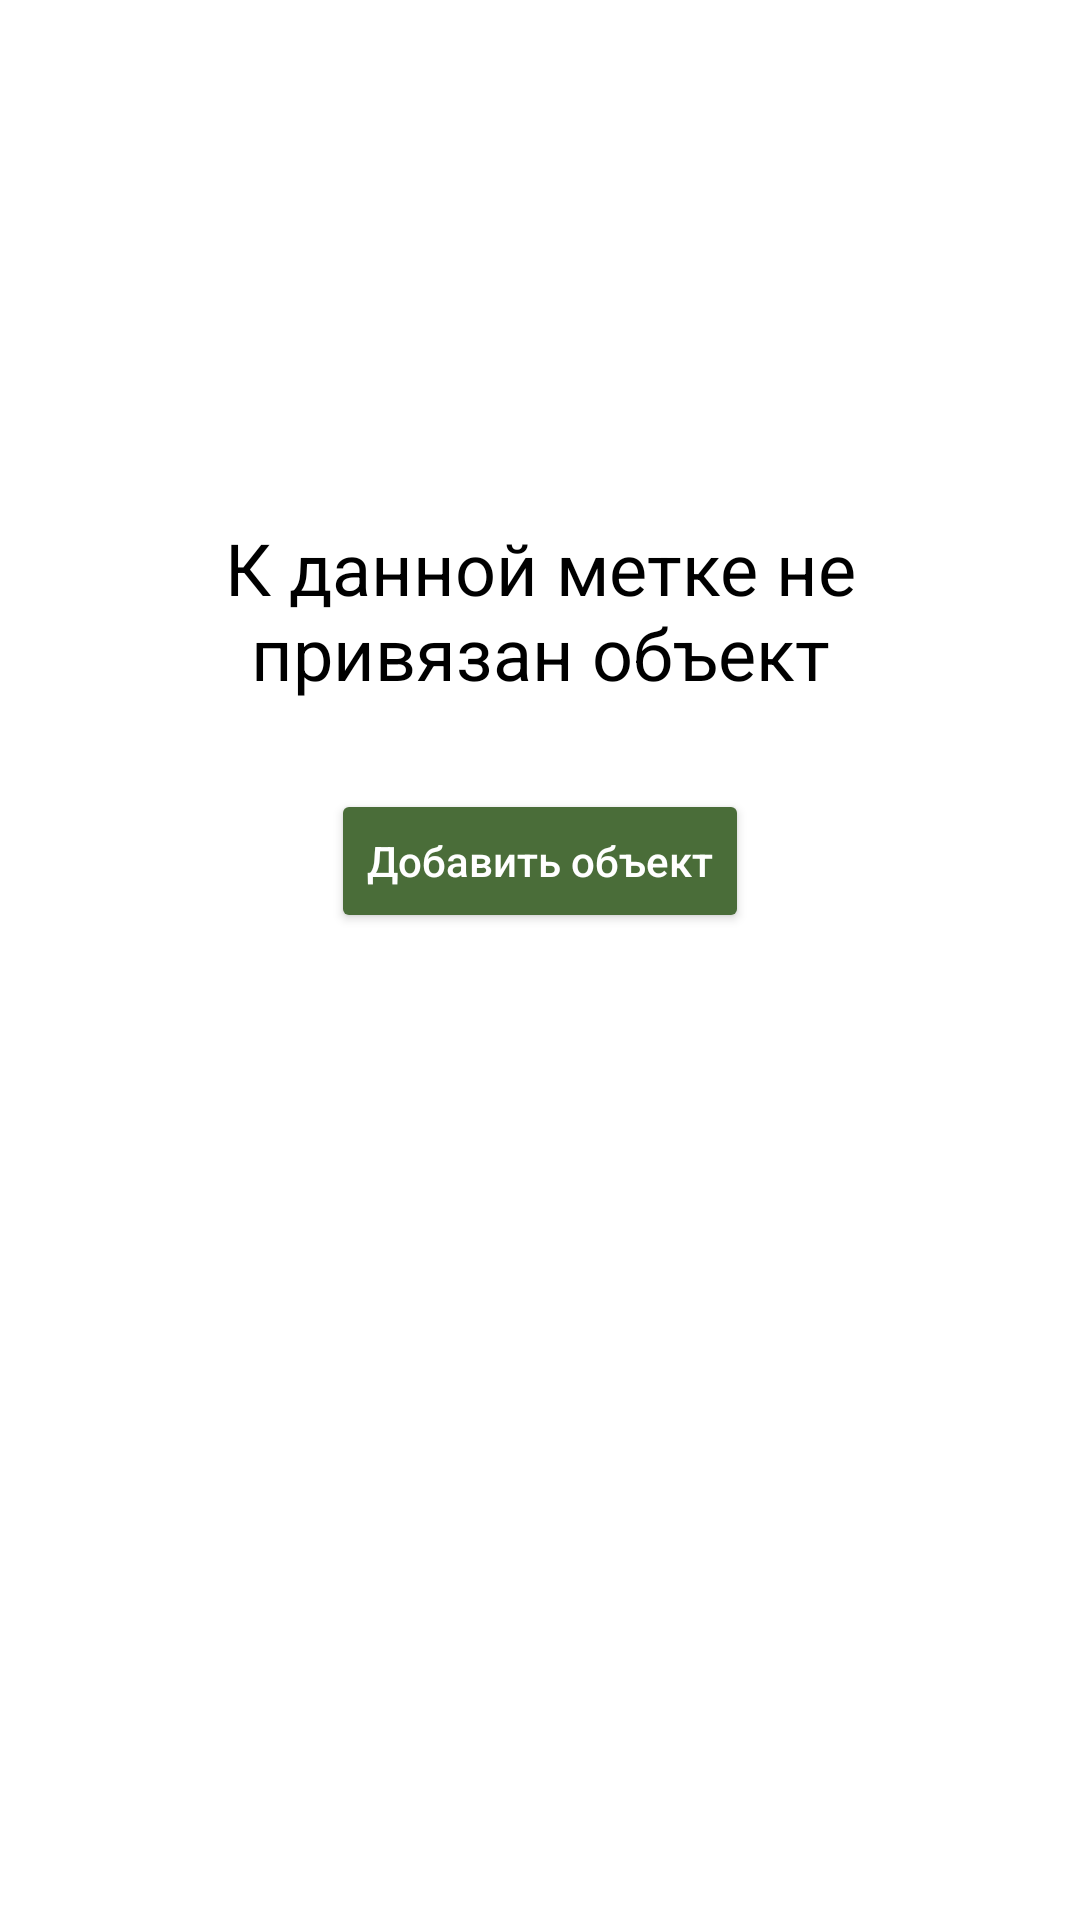

Here is an Android app screen rendered from its layout file. Give the layout XML and the strings, colors and styles it references.
<!-- AndroidManifest.xml: application theme Theme.Rfidmobile -->
<!-- res/layout/empty_rfid.xml -->
<?xml version="1.0" encoding="utf-8"?>
<androidx.constraintlayout.widget.ConstraintLayout xmlns:android="http://schemas.android.com/apk/res/android"
    xmlns:app="http://schemas.android.com/apk/res-auto"
    xmlns:tools="http://schemas.android.com/tools"
    android:layout_width="match_parent"
    android:layout_height="match_parent">

    <TextView
        android:id="@+id/textView"
        android:layout_width="262dp"
        android:layout_height="64dp"
        android:layout_marginStart="75dp"
        android:layout_marginTop="173dp"
        android:layout_marginEnd="75dp"
        android:text="К данной метке не привязан объект"
        android:textAlignment="center"
        android:textColor="#000000"
        android:textSize="24sp"
        app:layout_constraintEnd_toEndOf="parent"
        app:layout_constraintStart_toStartOf="parent"
        app:layout_constraintTop_toTopOf="parent"
        tools:ignore="HardcodedText" />

    <Button
        android:id="@+id/addObjectButton"
        android:layout_width="wrap_content"
        android:layout_height="wrap_content"
        android:layout_marginStart="127dp"
        android:layout_marginTop="26dp"
        android:layout_marginEnd="127dp"
        android:text="Добавить объект"
        android:backgroundTint="@color/green"
        android:textAllCaps="false"
        android:textColor="@color/white"
        app:layout_constraintEnd_toEndOf="parent"
        app:layout_constraintStart_toStartOf="parent"
        app:layout_constraintTop_toBottomOf="@+id/textView"
        tools:ignore="HardcodedText" />
</androidx.constraintlayout.widget.ConstraintLayout>
<!-- resources referenced by this layout -->
<resources>
  <color name="green">#4A6D39</color>
  <color name="white">#FFFFFFFF</color>
  <style name="Theme.Rfidmobile" parent="Theme.MaterialComponents.DayNight.DarkActionBar">
          
          <item name="colorPrimary">@color/whiteGreen</item>
          <item name="colorPrimaryVariant">@color/green</item>
          <item name="colorOnPrimary">@color/white</item>
          
          <item name="colorSecondary">@color/teal_200</item>
          <item name="colorSecondaryVariant">@color/teal_700</item>
          <item name="colorOnSecondary">@color/black</item>
          
          <item name="android:statusBarColor" tools:targetApi="l">?attr/colorPrimaryVariant</item>
          
      </style>
  <color name="teal_200">#FF03DAC5</color>
  <color name="teal_700">#FF018786</color>
  <color name="black">#FF000000</color>
</resources>
